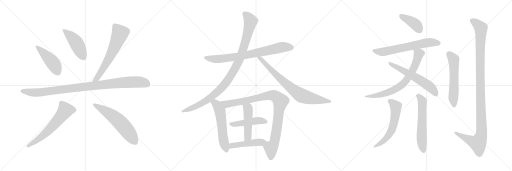
t = 0.00 s
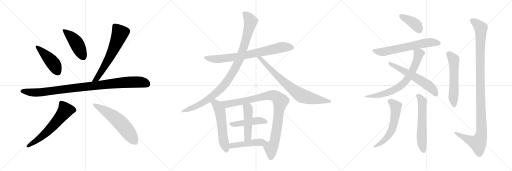
t = 3.49 s
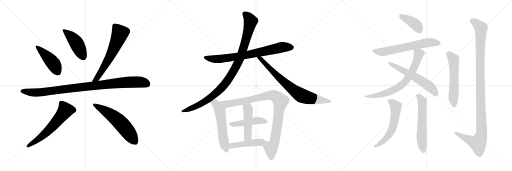
t = 6.97 s
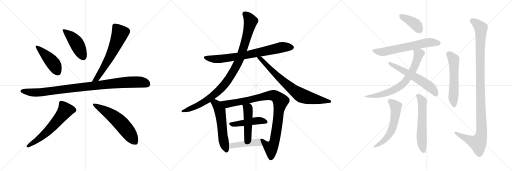
t = 10.46 s
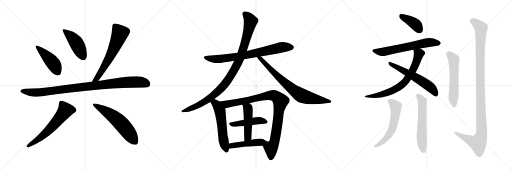
t = 13.94 s
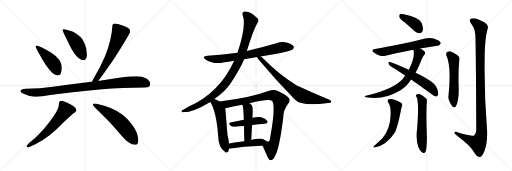
t = 17.43 s

The animated SVG that drew these frames (rendered in a browser with its animation timeline set to each time). Animation: 22 CSS @keyframes rules; one cycle of 17.43 s.

<svg version="1.1" viewBox="0 0 3072 1024" xmlns="http://www.w3.org/2000/svg">
  <g stroke="lightgray" stroke-dasharray="1,1" stroke-width="1" transform="scale(4, 4)">
    <line x1="0" y1="0" x2="256" y2="256"></line>
    <line x1="256" y1="0" x2="0" y2="256"></line>
    <line x1="128" y1="0" x2="128" y2="256"></line>
    <line x1="0" y1="128" x2="256" y2="128"></line>
    <line x1="256" y1="0" x2="512" y2="256"></line>
    <line x1="512" y1="0" x2="256" y2="256"></line>
    <line x1="384" y1="0" x2="384" y2="256"></line>
    <line x1="256" y1="128" x2="512" y2="128"></line>
    <line x1="512" y1="0" x2="768" y2="256"></line>
    <line x1="768" y1="0" x2="512" y2="256"></line>
    <line x1="640" y1="0" x2="640" y2="256"></line>
    <line x1="512" y1="128" x2="768" y2="128"></line>
  </g>
<g transform="scale(1, -1) translate(0, -850)">
   <style type="text/css">
    @keyframes keyframes0 {
      from {
       stroke: black;
       stroke-dashoffset: 458;
       stroke-width: 128;
       }
       60% {
       animation-timing-function: step-end;
       stroke: black;
       stroke-dashoffset: 0;
       stroke-width: 128;
       }
       to {
       stroke: black;
       stroke-width: 1024;
       }
       }
       #make-me-a-hanzi-animation-0 {
         animation: keyframes0 0.622721s both;
         animation-delay: 0.000000s;
         animation-timing-function: linear;
       }
    @keyframes keyframes1 {
      from {
       stroke: black;
       stroke-dashoffset: 459;
       stroke-width: 128;
       }
       60% {
       animation-timing-function: step-end;
       stroke: black;
       stroke-dashoffset: 0;
       stroke-width: 128;
       }
       to {
       stroke: black;
       stroke-width: 1024;
       }
       }
       #make-me-a-hanzi-animation-1 {
         animation: keyframes1 0.623535s both;
         animation-delay: 0.622721s;
         animation-timing-function: linear;
       }
    @keyframes keyframes2 {
      from {
       stroke: black;
       stroke-dashoffset: 649;
       stroke-width: 128;
       }
       68% {
       animation-timing-function: step-end;
       stroke: black;
       stroke-dashoffset: 0;
       stroke-width: 128;
       }
       to {
       stroke: black;
       stroke-width: 1024;
       }
       }
       #make-me-a-hanzi-animation-2 {
         animation: keyframes2 0.778158s both;
         animation-delay: 1.246256s;
         animation-timing-function: linear;
       }
    @keyframes keyframes3 {
      from {
       stroke: black;
       stroke-dashoffset: 1014;
       stroke-width: 128;
       }
       77% {
       animation-timing-function: step-end;
       stroke: black;
       stroke-dashoffset: 0;
       stroke-width: 128;
       }
       to {
       stroke: black;
       stroke-width: 1024;
       }
       }
       #make-me-a-hanzi-animation-3 {
         animation: keyframes3 1.075195s both;
         animation-delay: 2.024414s;
         animation-timing-function: linear;
       }
    @keyframes keyframes4 {
      from {
       stroke: black;
       stroke-dashoffset: 624;
       stroke-width: 128;
       }
       67% {
       animation-timing-function: step-end;
       stroke: black;
       stroke-dashoffset: 0;
       stroke-width: 128;
       }
       to {
       stroke: black;
       stroke-width: 1024;
       }
       }
       #make-me-a-hanzi-animation-4 {
         animation: keyframes4 0.757812s both;
         animation-delay: 3.099609s;
         animation-timing-function: linear;
       }
    @keyframes keyframes5 {
      from {
       stroke: black;
       stroke-dashoffset: 593;
       stroke-width: 128;
       }
       66% {
       animation-timing-function: step-end;
       stroke: black;
       stroke-dashoffset: 0;
       stroke-width: 128;
       }
       to {
       stroke: black;
       stroke-width: 1024;
       }
       }
       #make-me-a-hanzi-animation-5 {
         animation: keyframes5 0.732585s both;
         animation-delay: 3.857421s;
         animation-timing-function: linear;
       }
    @keyframes keyframes6 {
      from {
       stroke: black;
       stroke-dashoffset: 774;
       stroke-width: 128;
       }
       72% {
       animation-timing-function: step-end;
       stroke: black;
       stroke-dashoffset: 0;
       stroke-width: 128;
       }
       to {
       stroke: black;
       stroke-width: 1024;
       }
       }
       #make-me-a-hanzi-animation-6 {
         animation: keyframes6 0.879883s both;
         animation-delay: 4.590006s;
         animation-timing-function: linear;
       }
    @keyframes keyframes7 {
      from {
       stroke: black;
       stroke-dashoffset: 1027;
       stroke-width: 128;
       }
       77% {
       animation-timing-function: step-end;
       stroke: black;
       stroke-dashoffset: 0;
       stroke-width: 128;
       }
       to {
       stroke: black;
       stroke-width: 1024;
       }
       }
       #make-me-a-hanzi-animation-7 {
         animation: keyframes7 1.085775s both;
         animation-delay: 5.469889s;
         animation-timing-function: linear;
       }
    @keyframes keyframes8 {
      from {
       stroke: black;
       stroke-dashoffset: 781;
       stroke-width: 128;
       }
       72% {
       animation-timing-function: step-end;
       stroke: black;
       stroke-dashoffset: 0;
       stroke-width: 128;
       }
       to {
       stroke: black;
       stroke-width: 1024;
       }
       }
       #make-me-a-hanzi-animation-8 {
         animation: keyframes8 0.885579s both;
         animation-delay: 6.555664s;
         animation-timing-function: linear;
       }
    @keyframes keyframes9 {
      from {
       stroke: black;
       stroke-dashoffset: 574;
       stroke-width: 128;
       }
       65% {
       animation-timing-function: step-end;
       stroke: black;
       stroke-dashoffset: 0;
       stroke-width: 128;
       }
       to {
       stroke: black;
       stroke-width: 1024;
       }
       }
       #make-me-a-hanzi-animation-9 {
         animation: keyframes9 0.717122s both;
         animation-delay: 7.441243s;
         animation-timing-function: linear;
       }
    @keyframes keyframes10 {
      from {
       stroke: black;
       stroke-dashoffset: 997;
       stroke-width: 128;
       }
       76% {
       animation-timing-function: step-end;
       stroke: black;
       stroke-dashoffset: 0;
       stroke-width: 128;
       }
       to {
       stroke: black;
       stroke-width: 1024;
       }
       }
       #make-me-a-hanzi-animation-10 {
         animation: keyframes10 1.061361s both;
         animation-delay: 8.158365s;
         animation-timing-function: linear;
       }
    @keyframes keyframes11 {
      from {
       stroke: black;
       stroke-dashoffset: 466;
       stroke-width: 128;
       }
       60% {
       animation-timing-function: step-end;
       stroke: black;
       stroke-dashoffset: 0;
       stroke-width: 128;
       }
       to {
       stroke: black;
       stroke-width: 1024;
       }
       }
       #make-me-a-hanzi-animation-11 {
         animation: keyframes11 0.629232s both;
         animation-delay: 9.219726s;
         animation-timing-function: linear;
       }
    @keyframes keyframes12 {
      from {
       stroke: black;
       stroke-dashoffset: 484;
       stroke-width: 128;
       }
       61% {
       animation-timing-function: step-end;
       stroke: black;
       stroke-dashoffset: 0;
       stroke-width: 128;
       }
       to {
       stroke: black;
       stroke-width: 1024;
       }
       }
       #make-me-a-hanzi-animation-12 {
         animation: keyframes12 0.643880s both;
         animation-delay: 9.848958s;
         animation-timing-function: linear;
       }
    @keyframes keyframes13 {
      from {
       stroke: black;
       stroke-dashoffset: 451;
       stroke-width: 128;
       }
       59% {
       animation-timing-function: step-end;
       stroke: black;
       stroke-dashoffset: 0;
       stroke-width: 128;
       }
       to {
       stroke: black;
       stroke-width: 1024;
       }
       }
       #make-me-a-hanzi-animation-13 {
         animation: keyframes13 0.617025s both;
         animation-delay: 10.492838s;
         animation-timing-function: linear;
       }
    @keyframes keyframes14 {
      from {
       stroke: black;
       stroke-dashoffset: 399;
       stroke-width: 128;
       }
       56% {
       animation-timing-function: step-end;
       stroke: black;
       stroke-dashoffset: 0;
       stroke-width: 128;
       }
       to {
       stroke: black;
       stroke-width: 1024;
       }
       }
       #make-me-a-hanzi-animation-14 {
         animation: keyframes14 0.574707s both;
         animation-delay: 11.109863s;
         animation-timing-function: linear;
       }
    @keyframes keyframes15 {
      from {
       stroke: black;
       stroke-dashoffset: 649;
       stroke-width: 128;
       }
       68% {
       animation-timing-function: step-end;
       stroke: black;
       stroke-dashoffset: 0;
       stroke-width: 128;
       }
       to {
       stroke: black;
       stroke-width: 1024;
       }
       }
       #make-me-a-hanzi-animation-15 {
         animation: keyframes15 0.778158s both;
         animation-delay: 11.684570s;
         animation-timing-function: linear;
       }
    @keyframes keyframes16 {
      from {
       stroke: black;
       stroke-dashoffset: 724;
       stroke-width: 128;
       }
       70% {
       animation-timing-function: step-end;
       stroke: black;
       stroke-dashoffset: 0;
       stroke-width: 128;
       }
       to {
       stroke: black;
       stroke-width: 1024;
       }
       }
       #make-me-a-hanzi-animation-16 {
         animation: keyframes16 0.839193s both;
         animation-delay: 12.462728s;
         animation-timing-function: linear;
       }
    @keyframes keyframes17 {
      from {
       stroke: black;
       stroke-dashoffset: 591;
       stroke-width: 128;
       }
       66% {
       animation-timing-function: step-end;
       stroke: black;
       stroke-dashoffset: 0;
       stroke-width: 128;
       }
       to {
       stroke: black;
       stroke-width: 1024;
       }
       }
       #make-me-a-hanzi-animation-17 {
         animation: keyframes17 0.730957s both;
         animation-delay: 13.301921s;
         animation-timing-function: linear;
       }
    @keyframes keyframes18 {
      from {
       stroke: black;
       stroke-dashoffset: 595;
       stroke-width: 128;
       }
       66% {
       animation-timing-function: step-end;
       stroke: black;
       stroke-dashoffset: 0;
       stroke-width: 128;
       }
       to {
       stroke: black;
       stroke-width: 1024;
       }
       }
       #make-me-a-hanzi-animation-18 {
         animation: keyframes18 0.734212s both;
         animation-delay: 14.032878s;
         animation-timing-function: linear;
       }
    @keyframes keyframes19 {
      from {
       stroke: black;
       stroke-dashoffset: 602;
       stroke-width: 128;
       }
       66% {
       animation-timing-function: step-end;
       stroke: black;
       stroke-dashoffset: 0;
       stroke-width: 128;
       }
       to {
       stroke: black;
       stroke-width: 1024;
       }
       }
       #make-me-a-hanzi-animation-19 {
         animation: keyframes19 0.739909s both;
         animation-delay: 14.767090s;
         animation-timing-function: linear;
       }
    @keyframes keyframes20 {
      from {
       stroke: black;
       stroke-dashoffset: 577;
       stroke-width: 128;
       }
       65% {
       animation-timing-function: step-end;
       stroke: black;
       stroke-dashoffset: 0;
       stroke-width: 128;
       }
       to {
       stroke: black;
       stroke-width: 1024;
       }
       }
       #make-me-a-hanzi-animation-20 {
         animation: keyframes20 0.719564s both;
         animation-delay: 15.506999s;
         animation-timing-function: linear;
       }
    @keyframes keyframes21 {
      from {
       stroke: black;
       stroke-dashoffset: 1165;
       stroke-width: 128;
       }
       79% {
       animation-timing-function: step-end;
       stroke: black;
       stroke-dashoffset: 0;
       stroke-width: 128;
       }
       to {
       stroke: black;
       stroke-width: 1024;
       }
       }
       #make-me-a-hanzi-animation-21 {
         animation: keyframes21 1.198079s both;
         animation-delay: 16.226563s;
         animation-timing-function: linear;
       }
</style>
<path d="M 217.5 578.0 Q 213.5 578.0 213.5 574.0 Q 213.5 568.0 238.5 522.0 Q 305.5 398.0 345.5 398.0 Q 370.5 398.0 370.5 446.0 Q 370.5 495.0 307.5 535.0 Q 234.5 578.0 217.5 578.0 Z" fill="lightgray"></path> 
<path d="M 389.5 675.0 L 374.5 675.0 Q 374.5 665.0 404.5 606.0 Q 457.5 490.0 498.5 490.0 Q 521.5 490.0 521.5 526.0 Q 521.5 562.0 504.5 598.0 Q 490.5 633.0 438.5 661.0 L 389.5 675.0 Z" fill="lightgray"></path> 
<path d="M 689.5 710.0 Q 674.5 710.0 674.5 698.0 Q 670.5 615.0 631.5 517.0 Q 603.5 451.0 559.5 375.0 Q 555.5 367.0 551.5 360.0 C 537.5 334.0 571.5 341.0 589.5 365.0 Q 618.5 403.0 676.5 486.0 Q 781.5 651.0 781.5 662.0 Q 781.5 682.0 739.5 696.0 Q 710.5 707.0 689.5 710.0 Z" fill="lightgray"></path> 
<path d="M 551.5 360.0 Q 422.5 343.0 317.5 331.0 Q 240.5 321.0 154.5 318.0 Q 123.5 318.0 122.5 303.0 Q 123.5 296.0 141.5 288.0 Q 174.5 272.0 206.5 270.0 Q 231.5 270.0 291.5 280.0 Q 421.5 297.0 612.5 316.0 Q 729.5 324.0 869.5 326.0 Q 901.5 326.0 901.5 347.0 Q 901.5 365.0 878.5 380.0 Q 852.5 394.0 821.5 394.0 Q 774.5 394.0 724.5 386.0 Q 654.5 375.0 589.5 365.0 L 551.5 360.0 Z" fill="lightgray"></path> 
<path d="M 366.5 247.0 Q 360.5 247.0 356.5 240.0 Q 353.5 234.0 353.5 226.0 Q 353.5 200.0 317.5 147.0 Q 268.5 75.0 205.5 19.0 Q 167.5 -10.0 158.5 -26.0 Q 162.5 -34.0 169.5 -34.0 Q 264.5 5.0 337.5 74.0 Q 392.5 130.0 437.5 169.0 Q 458.5 182.0 458.5 190.0 Q 458.5 207.0 412.5 230.0 Q 380.5 247.0 366.5 247.0 Z" fill="lightgray"></path> 
<path d="M 561.5 230.0 Q 557.5 230.0 557.5 222.0 Q 557.5 215.0 610.5 166.0 Q 662.5 117.0 728.5 38.0 Q 775.5 -18.0 809.5 -18.0 Q 829.5 -18.0 829.5 10.0 Q 829.5 57.0 790.5 106.0 Q 742.5 171.0 663.5 203.0 Q 591.5 230.0 561.5 230.0 Z" fill="lightgray"></path> 
<path d="M 1465.0 495.5 L 1542.0 509.5 L 1564.0 512.5 Q 1615.0 522.5 1668.0 530.5 Q 1744.0 545.5 1756.0 554.5 Q 1766.0 563.5 1762.0 572.5 Q 1755.0 585.5 1724.0 594.5 Q 1691.0 603.5 1659.0 591.5 Q 1572.0 566.5 1481.0 545.5 L 1425.0 534.5 Q 1340.0 522.5 1247.0 516.5 Q 1207.0 512.5 1235.0 492.5 Q 1281.0 464.5 1339.0 475.5 Q 1370.0 481.5 1405.0 486.5 L 1465.0 495.5 Z" fill="lightgray"></path> 
<path d="M 1286.0 256.5 Q 1350.0 299.5 1385.0 352.5 Q 1445.0 445.5 1465.0 495.5 L 1481.0 545.5 Q 1482.0 548.5 1483.0 550.5 Q 1522.0 677.5 1546.0 714.5 Q 1558.0 732.5 1541.0 744.5 Q 1498.0 787.5 1466.0 781.5 Q 1451.0 778.5 1456.0 761.5 Q 1480.0 698.5 1425.0 534.5 L 1405.0 486.5 Q 1318.0 294.5 1133.0 211.5 L 1097.0 190.5 Q 1082.0 183.5 1095.0 177.5 Q 1152.0 173.5 1262.0 239.5 L 1286.0 256.5 Z" fill="lightgray"></path> 
<path d="M 1542.0 509.5 Q 1543.0 502.5 1553.0 492.5 Q 1656.0 368.5 1769.0 254.5 Q 1809.0 211.5 1968.0 233.5 Q 1986.0 234.5 1987.0 239.5 Q 1990.0 246.5 1976.0 252.5 Q 1793.0 330.5 1774.0 342.5 Q 1678.0 399.5 1573.0 505.5 Q 1567.0 509.5 1564.0 512.5 C 1541.0 531.5 1527.0 535.5 1542.0 509.5 Z" fill="lightgray"></path> 
<path d="M 1317.0 241.5 Q 1302.0 251.5 1286.0 256.5 C 1258.0 266.5 1247.0 265.5 1262.0 239.5 Q 1298.0 182.5 1309.0 36.5 Q 1310.0 -35.5 1351.0 -61.5 L 1354.0 -63.5 Q 1372.0 -67.5 1374.0 -40.5 L 1374.0 -9.5 Q 1373.0 14.5 1365.0 41.5 Q 1356.0 146.5 1352.0 202.5 C 1351.0 220.5 1343.0 225.5 1317.0 241.5 Z" fill="lightgray"></path> 
<path d="M 1576.0 -23.5 Q 1586.0 -48.5 1607.0 -93.5 Q 1616.0 -111.5 1626.0 -110.5 Q 1642.0 -107.5 1652.0 -82.5 Q 1677.0 -34.5 1699.0 141.5 Q 1699.0 190.5 1729.0 228.5 Q 1745.0 249.5 1733.0 263.5 Q 1711.0 285.5 1663.0 306.5 Q 1644.0 316.5 1610.0 304.5 Q 1505.0 264.5 1317.0 241.5 C 1287.0 237.5 1323.0 196.5 1352.0 202.5 Q 1356.0 202.5 1361.0 203.5 Q 1401.0 213.5 1454.0 222.5 L 1497.0 231.5 Q 1617.0 261.5 1634.0 245.5 Q 1655.0 205.5 1620.0 20.5 Q 1619.0 4.5 1611.0 1.5 Q 1607.0 -2.5 1580.0 15.5 Q 1571.0 21.5 1568.0 17.5 C 1557.0 21.5 1564.0 4.5 1576.0 -23.5 Z" fill="lightgray"></path> 
<path d="M 1513.0 101.5 Q 1553.0 105.5 1587.0 108.5 Q 1612.0 111.5 1604.0 125.5 Q 1594.0 141.5 1567.0 147.5 Q 1546.0 151.5 1515.0 144.5 L 1463.0 132.5 L 1383.0 115.5 Q 1365.0 111.5 1386.0 95.5 Q 1396.0 88.5 1416.0 90.5 Q 1440.0 94.5 1464.0 95.5 L 1513.0 101.5 Z" fill="lightgray"></path> 
<path d="M 1508.0 10.5 Q 1509.0 59.5 1513.0 101.5 L 1515.0 144.5 Q 1521.0 213.5 1509.0 220.5 Q 1503.0 227.5 1497.0 231.5 C 1474.0 250.5 1444.0 250.5 1454.0 222.5 Q 1460.0 216.5 1463.0 132.5 L 1464.0 95.5 Q 1464.0 58.5 1466.0 3.5 C 1467.0 -26.5 1507.0 -19.5 1508.0 10.5 Z" fill="lightgray"></path> 
<path d="M 1374.0 -40.5 Q 1378.0 -41.5 1386.0 -40.5 Q 1447.0 -28.5 1576.0 -23.5 C 1606.0 -22.5 1597.0 11.5 1568.0 17.5 Q 1556.0 21.5 1536.0 16.5 Q 1521.0 15.5 1508.0 10.5 L 1466.0 3.5 Q 1415.0 -2.5 1374.0 -9.5 C 1344.0 -14.5 1344.0 -38.5 1374.0 -40.5 Z" fill="lightgray"></path> 
<path d="M 2429.5 715.5 L 2488.5 663.5 Q 2503.5 650.5 2520.5 651.5 Q 2530.5 652.5 2536.5 666.5 Q 2540.5 682.5 2530.5 713.5 Q 2518.5 744.5 2422.5 765.5 Q 2406.5 768.5 2399.5 765.5 Q 2393.5 761.5 2396.5 747.5 Q 2400.5 737.5 2429.5 715.5 Z" fill="lightgray"></path> 
<path d="M 2520.5 560.5 L 2623.5 576.5 Q 2635.5 575.5 2644.5 589.5 Q 2645.5 602.5 2620.5 612.5 Q 2587.5 633.5 2514.5 611.5 Q 2426.5 589.5 2251.5 557.5 Q 2220.5 553.5 2244.5 534.5 Q 2283.5 507.5 2312.5 516.5 Q 2385.5 534.5 2480.5 552.5 L 2520.5 560.5 Z" fill="lightgray"></path> 
<path d="M 2493.5 414.5 Q 2509.5 442.5 2522.5 475.5 Q 2535.5 512.5 2545.5 521.5 Q 2554.5 531.5 2548.5 540.5 Q 2539.5 553.5 2520.5 560.5 C 2493.5 573.5 2475.5 582.5 2480.5 552.5 Q 2492.5 513.5 2453.5 432.5 L 2430.5 398.5 Q 2391.5 323.5 2194.5 276.5 Q 2179.5 270.5 2196.5 267.5 Q 2304.5 249.5 2400.5 307.5 Q 2440.5 332.5 2466.5 374.5 L 2493.5 414.5 Z" fill="lightgray"></path> 
<path d="M 2466.5 374.5 Q 2523.5 335.5 2588.5 286.5 Q 2603.5 273.5 2616.5 271.5 Q 2623.5 271.5 2627.5 280.5 Q 2634.5 293.5 2619.5 325.5 Q 2604.5 362.5 2493.5 414.5 L 2453.5 432.5 Q 2380.5 465.5 2338.5 479.5 Q 2329.5 483.5 2330.5 472.5 Q 2331.5 462.5 2341.5 455.5 Q 2383.5 430.5 2430.5 398.5 L 2466.5 374.5 Z" fill="lightgray"></path> 
<path d="M 2328.5 237.5 Q 2352.5 207.5 2339.5 119.5 Q 2323.5 41.5 2272.5 0.5 L 2245.5 -23.5 Q 2235.5 -32.5 2245.5 -34.5 Q 2315.5 -25.5 2370.5 57.5 Q 2370.5 58.5 2371.5 60.5 Q 2389.5 105.5 2403.5 178.5 Q 2404.5 194.5 2411.5 211.5 Q 2418.5 229.5 2403.5 236.5 Q 2355.5 264.5 2333.5 255.5 Q 2321.5 251.5 2328.5 237.5 Z" fill="lightgray"></path> 
<path d="M 2498.5 270.5 Q 2516.5 239.5 2501.5 63.5 Q 2500.5 62.5 2500.5 59.5 Q 2494.5 -39.5 2538.5 -67.5 Q 2538.5 -66.5 2539.5 -67.5 Q 2549.5 -68.5 2554.5 -56.5 Q 2560.5 -37.5 2561.5 24.5 Q 2555.5 192.5 2561.5 242.5 Q 2562.5 252.5 2557.5 259.5 Q 2535.5 278.5 2517.5 286.5 Q 2505.5 289.5 2497.5 282.5 Q 2491.5 279.5 2498.5 270.5 Z" fill="lightgray"></path> 
<path d="M 2678.5 517.5 Q 2708.5 454.5 2691.5 281.5 Q 2684.5 251.5 2714.5 211.5 Q 2724.5 201.5 2734.5 212.5 Q 2752.5 242.5 2752.5 317.5 Q 2748.5 422.5 2755.5 486.5 Q 2762.5 511.5 2740.5 522.5 Q 2724.5 532.5 2705.5 541.5 Q 2692.5 545.5 2682.5 539.5 Q 2673.5 532.5 2678.5 517.5 Z" fill="lightgray"></path> 
<path d="M 2851.5 645.5 Q 2855.5 609.5 2857.5 69.5 Q 2857.5 47.5 2844.5 38.5 Q 2834.5 32.5 2757.5 53.5 Q 2723.5 66.5 2726.5 54.5 Q 2727.5 47.5 2748.5 32.5 Q 2820.5 -22.5 2838.5 -53.5 Q 2859.5 -90.5 2876.5 -91.5 Q 2892.5 -92.5 2906.5 -55.5 Q 2925.5 -7.5 2922.5 68.5 Q 2903.5 300.5 2908.5 535.5 Q 2911.5 626.5 2924.5 673.5 Q 2940.5 704.5 2883.5 728.5 Q 2849.5 746.5 2828.5 739.5 Q 2809.5 732.5 2827.5 708.5 Q 2849.5 680.5 2851.5 645.5 Z" fill="lightgray"></path> 
      <clipPath id="make-me-a-hanzi-clip-0">
      <path d="M 217.5 578.0 Q 213.5 578.0 213.5 574.0 Q 213.5 568.0 238.5 522.0 Q 305.5 398.0 345.5 398.0 Q 370.5 398.0 370.5 446.0 Q 370.5 495.0 307.5 535.0 Q 234.5 578.0 217.5 578.0 Z" fill="lightgray"></path>
      </clipPath>
      <path clip-path="url(#make-me-a-hanzi-clip-0)" d="M 218.5 573.0 L 314.5 477.0 L 345.5 418.0 " fill="none" id="make-me-a-hanzi-animation-0" stroke-dasharray="330 660" stroke-linecap="round"></path>

      <clipPath id="make-me-a-hanzi-clip-1">
      <path d="M 389.5 675.0 L 374.5 675.0 Q 374.5 665.0 404.5 606.0 Q 457.5 490.0 498.5 490.0 Q 521.5 490.0 521.5 526.0 Q 521.5 562.0 504.5 598.0 Q 490.5 633.0 438.5 661.0 L 389.5 675.0 Z" fill="lightgray"></path>
      </clipPath>
      <path clip-path="url(#make-me-a-hanzi-clip-1)" d="M 382.5 673.0 L 449.5 606.0 L 499.5 510.0 " fill="none" id="make-me-a-hanzi-animation-1" stroke-dasharray="331 662" stroke-linecap="round"></path>

      <clipPath id="make-me-a-hanzi-clip-2">
      <path d="M 689.5 710.0 Q 674.5 710.0 674.5 698.0 Q 670.5 615.0 631.5 517.0 Q 603.5 451.0 559.5 375.0 Q 555.5 367.0 551.5 360.0 C 537.5 334.0 571.5 341.0 589.5 365.0 Q 618.5 403.0 676.5 486.0 Q 781.5 651.0 781.5 662.0 Q 781.5 682.0 739.5 696.0 Q 710.5 707.0 689.5 710.0 Z" fill="lightgray"></path>
      </clipPath>
      <path clip-path="url(#make-me-a-hanzi-clip-2)" d="M 686.5 698.0 L 719.5 650.0 L 709.5 620.0 L 650.5 492.0 L 580.5 379.0 L 557.5 361.0 " fill="none" id="make-me-a-hanzi-animation-2" stroke-dasharray="521 1042" stroke-linecap="round"></path>

      <clipPath id="make-me-a-hanzi-clip-3">
      <path d="M 551.5 360.0 Q 422.5 343.0 317.5 331.0 Q 240.5 321.0 154.5 318.0 Q 123.5 318.0 122.5 303.0 Q 123.5 296.0 141.5 288.0 Q 174.5 272.0 206.5 270.0 Q 231.5 270.0 291.5 280.0 Q 421.5 297.0 612.5 316.0 Q 729.5 324.0 869.5 326.0 Q 901.5 326.0 901.5 347.0 Q 901.5 365.0 878.5 380.0 Q 852.5 394.0 821.5 394.0 Q 774.5 394.0 724.5 386.0 Q 654.5 375.0 589.5 365.0 L 551.5 360.0 Z" fill="lightgray"></path>
      </clipPath>
      <path clip-path="url(#make-me-a-hanzi-clip-3)" d="M 131.5 304.0 L 231.5 296.0 L 789.5 359.0 L 838.5 359.0 L 883.5 346.0 " fill="none" id="make-me-a-hanzi-animation-3" stroke-dasharray="886 1772" stroke-linecap="round"></path>

      <clipPath id="make-me-a-hanzi-clip-4">
      <path d="M 366.5 247.0 Q 360.5 247.0 356.5 240.0 Q 353.5 234.0 353.5 226.0 Q 353.5 200.0 317.5 147.0 Q 268.5 75.0 205.5 19.0 Q 167.5 -10.0 158.5 -26.0 Q 162.5 -34.0 169.5 -34.0 Q 264.5 5.0 337.5 74.0 Q 392.5 130.0 437.5 169.0 Q 458.5 182.0 458.5 190.0 Q 458.5 207.0 412.5 230.0 Q 380.5 247.0 366.5 247.0 Z" fill="lightgray"></path>
      </clipPath>
      <path clip-path="url(#make-me-a-hanzi-clip-4)" d="M 446.5 191.0 L 392.5 189.0 L 292.5 69.0 L 222.5 11.0 L 166.5 -26.0 " fill="none" id="make-me-a-hanzi-animation-4" stroke-dasharray="496 992" stroke-linecap="round"></path>

      <clipPath id="make-me-a-hanzi-clip-5">
      <path d="M 561.5 230.0 Q 557.5 230.0 557.5 222.0 Q 557.5 215.0 610.5 166.0 Q 662.5 117.0 728.5 38.0 Q 775.5 -18.0 809.5 -18.0 Q 829.5 -18.0 829.5 10.0 Q 829.5 57.0 790.5 106.0 Q 742.5 171.0 663.5 203.0 Q 591.5 230.0 561.5 230.0 Z" fill="lightgray"></path>
      </clipPath>
      <path clip-path="url(#make-me-a-hanzi-clip-5)" d="M 565.5 223.0 L 643.5 178.0 L 713.5 124.0 L 759.5 72.0 L 810.5 -1.0 " fill="none" id="make-me-a-hanzi-animation-5" stroke-dasharray="465 930" stroke-linecap="round"></path>

      <clipPath id="make-me-a-hanzi-clip-6">
      <path d="M 1465.0 495.5 L 1542.0 509.5 L 1564.0 512.5 Q 1615.0 522.5 1668.0 530.5 Q 1744.0 545.5 1756.0 554.5 Q 1766.0 563.5 1762.0 572.5 Q 1755.0 585.5 1724.0 594.5 Q 1691.0 603.5 1659.0 591.5 Q 1572.0 566.5 1481.0 545.5 L 1425.0 534.5 Q 1340.0 522.5 1247.0 516.5 Q 1207.0 512.5 1235.0 492.5 Q 1281.0 464.5 1339.0 475.5 Q 1370.0 481.5 1405.0 486.5 L 1465.0 495.5 Z" fill="lightgray"></path>
      </clipPath>
      <path clip-path="url(#make-me-a-hanzi-clip-6)" d="M 1238.0 506.5 L 1262.0 498.5 L 1327.0 497.5 L 1484.0 521.5 L 1684.0 566.5 L 1748.0 567.5 " fill="none" id="make-me-a-hanzi-animation-6" stroke-dasharray="646 1292" stroke-linecap="round"></path>

      <clipPath id="make-me-a-hanzi-clip-7">
      <path d="M 1286.0 256.5 Q 1350.0 299.5 1385.0 352.5 Q 1445.0 445.5 1465.0 495.5 L 1481.0 545.5 Q 1482.0 548.5 1483.0 550.5 Q 1522.0 677.5 1546.0 714.5 Q 1558.0 732.5 1541.0 744.5 Q 1498.0 787.5 1466.0 781.5 Q 1451.0 778.5 1456.0 761.5 Q 1480.0 698.5 1425.0 534.5 L 1405.0 486.5 Q 1318.0 294.5 1133.0 211.5 L 1097.0 190.5 Q 1082.0 183.5 1095.0 177.5 Q 1152.0 173.5 1262.0 239.5 L 1286.0 256.5 Z" fill="lightgray"></path>
      </clipPath>
      <path clip-path="url(#make-me-a-hanzi-clip-7)" d="M 1468.0 768.5 L 1492.0 745.5 L 1504.0 721.5 L 1464.0 568.5 L 1431.0 481.5 L 1390.0 404.5 L 1353.0 350.5 L 1281.0 278.5 L 1195.0 222.5 L 1100.0 183.5 " fill="none" id="make-me-a-hanzi-animation-7" stroke-dasharray="899 1798" stroke-linecap="round"></path>

      <clipPath id="make-me-a-hanzi-clip-8">
      <path d="M 1542.0 509.5 Q 1543.0 502.5 1553.0 492.5 Q 1656.0 368.5 1769.0 254.5 Q 1809.0 211.5 1968.0 233.5 Q 1986.0 234.5 1987.0 239.5 Q 1990.0 246.5 1976.0 252.5 Q 1793.0 330.5 1774.0 342.5 Q 1678.0 399.5 1573.0 505.5 Q 1567.0 509.5 1564.0 512.5 C 1541.0 531.5 1527.0 535.5 1542.0 509.5 Z" fill="lightgray"></path>
      </clipPath>
      <path clip-path="url(#make-me-a-hanzi-clip-8)" d="M 1548.0 507.5 L 1562.0 500.5 L 1708.0 354.5 L 1803.0 280.5 L 1890.0 255.5 L 1981.0 241.5 " fill="none" id="make-me-a-hanzi-animation-8" stroke-dasharray="653 1306" stroke-linecap="round"></path>

      <clipPath id="make-me-a-hanzi-clip-9">
      <path d="M 1317.0 241.5 Q 1302.0 251.5 1286.0 256.5 C 1258.0 266.5 1247.0 265.5 1262.0 239.5 Q 1298.0 182.5 1309.0 36.5 Q 1310.0 -35.5 1351.0 -61.5 L 1354.0 -63.5 Q 1372.0 -67.5 1374.0 -40.5 L 1374.0 -9.5 Q 1373.0 14.5 1365.0 41.5 Q 1356.0 146.5 1352.0 202.5 C 1351.0 220.5 1343.0 225.5 1317.0 241.5 Z" fill="lightgray"></path>
      </clipPath>
      <path clip-path="url(#make-me-a-hanzi-clip-9)" d="M 1271.0 239.5 L 1299.0 223.5 L 1319.0 188.5 L 1338.0 27.5 L 1359.0 -53.5 " fill="none" id="make-me-a-hanzi-animation-9" stroke-dasharray="446 892" stroke-linecap="round"></path>

      <clipPath id="make-me-a-hanzi-clip-10">
      <path d="M 1576.0 -23.5 Q 1586.0 -48.5 1607.0 -93.5 Q 1616.0 -111.5 1626.0 -110.5 Q 1642.0 -107.5 1652.0 -82.5 Q 1677.0 -34.5 1699.0 141.5 Q 1699.0 190.5 1729.0 228.5 Q 1745.0 249.5 1733.0 263.5 Q 1711.0 285.5 1663.0 306.5 Q 1644.0 316.5 1610.0 304.5 Q 1505.0 264.5 1317.0 241.5 C 1287.0 237.5 1323.0 196.5 1352.0 202.5 Q 1356.0 202.5 1361.0 203.5 Q 1401.0 213.5 1454.0 222.5 L 1497.0 231.5 Q 1617.0 261.5 1634.0 245.5 Q 1655.0 205.5 1620.0 20.5 Q 1619.0 4.5 1611.0 1.5 Q 1607.0 -2.5 1580.0 15.5 Q 1571.0 21.5 1568.0 17.5 C 1557.0 21.5 1564.0 4.5 1576.0 -23.5 Z" fill="lightgray"></path>
      </clipPath>
      <path clip-path="url(#make-me-a-hanzi-clip-10)" d="M 1327.0 241.5 L 1337.0 232.5 L 1363.0 225.5 L 1626.0 279.5 L 1644.0 278.5 L 1668.0 262.5 L 1683.0 244.5 L 1663.0 90.5 L 1643.0 -9.5 L 1626.0 -36.5 L 1599.0 -20.5 L 1573.0 11.5 " fill="none" id="make-me-a-hanzi-animation-10" stroke-dasharray="869 1738" stroke-linecap="round"></path>

      <clipPath id="make-me-a-hanzi-clip-11">
      <path d="M 1513.0 101.5 Q 1553.0 105.5 1587.0 108.5 Q 1612.0 111.5 1604.0 125.5 Q 1594.0 141.5 1567.0 147.5 Q 1546.0 151.5 1515.0 144.5 L 1463.0 132.5 L 1383.0 115.5 Q 1365.0 111.5 1386.0 95.5 Q 1396.0 88.5 1416.0 90.5 Q 1440.0 94.5 1464.0 95.5 L 1513.0 101.5 Z" fill="lightgray"></path>
      </clipPath>
      <path clip-path="url(#make-me-a-hanzi-clip-11)" d="M 1384.0 105.5 L 1539.0 126.5 L 1569.0 127.5 L 1592.0 120.5 " fill="none" id="make-me-a-hanzi-animation-11" stroke-dasharray="338 676" stroke-linecap="round"></path>

      <clipPath id="make-me-a-hanzi-clip-12">
      <path d="M 1508.0 10.5 Q 1509.0 59.5 1513.0 101.5 L 1515.0 144.5 Q 1521.0 213.5 1509.0 220.5 Q 1503.0 227.5 1497.0 231.5 C 1474.0 250.5 1444.0 250.5 1454.0 222.5 Q 1460.0 216.5 1463.0 132.5 L 1464.0 95.5 Q 1464.0 58.5 1466.0 3.5 C 1467.0 -26.5 1507.0 -19.5 1508.0 10.5 Z" fill="lightgray"></path>
      </clipPath>
      <path clip-path="url(#make-me-a-hanzi-clip-12)" d="M 1461.0 223.5 L 1488.0 200.5 L 1490.0 180.5 L 1487.0 35.5 L 1472.0 12.5 " fill="none" id="make-me-a-hanzi-animation-12" stroke-dasharray="356 712" stroke-linecap="round"></path>

      <clipPath id="make-me-a-hanzi-clip-13">
      <path d="M 1374.0 -40.5 Q 1378.0 -41.5 1386.0 -40.5 Q 1447.0 -28.5 1576.0 -23.5 C 1606.0 -22.5 1597.0 11.5 1568.0 17.5 Q 1556.0 21.5 1536.0 16.5 Q 1521.0 15.5 1508.0 10.5 L 1466.0 3.5 Q 1415.0 -2.5 1374.0 -9.5 C 1344.0 -14.5 1344.0 -38.5 1374.0 -40.5 Z" fill="lightgray"></path>
      </clipPath>
      <path clip-path="url(#make-me-a-hanzi-clip-13)" d="M 1380.0 -32.5 L 1398.0 -21.5 L 1531.0 -4.5 L 1550.0 -3.5 L 1565.0 -18.5 " fill="none" id="make-me-a-hanzi-animation-13" stroke-dasharray="323 646" stroke-linecap="round"></path>

      <clipPath id="make-me-a-hanzi-clip-14">
      <path d="M 2429.5 715.5 L 2488.5 663.5 Q 2503.5 650.5 2520.5 651.5 Q 2530.5 652.5 2536.5 666.5 Q 2540.5 682.5 2530.5 713.5 Q 2518.5 744.5 2422.5 765.5 Q 2406.5 768.5 2399.5 765.5 Q 2393.5 761.5 2396.5 747.5 Q 2400.5 737.5 2429.5 715.5 Z" fill="lightgray"></path>
      </clipPath>
      <path clip-path="url(#make-me-a-hanzi-clip-14)" d="M 2405.5 757.5 L 2494.5 704.5 L 2516.5 671.5 " fill="none" id="make-me-a-hanzi-animation-14" stroke-dasharray="271 542" stroke-linecap="round"></path>

      <clipPath id="make-me-a-hanzi-clip-15">
      <path d="M 2520.5 560.5 L 2623.5 576.5 Q 2635.5 575.5 2644.5 589.5 Q 2645.5 602.5 2620.5 612.5 Q 2587.5 633.5 2514.5 611.5 Q 2426.5 589.5 2251.5 557.5 Q 2220.5 553.5 2244.5 534.5 Q 2283.5 507.5 2312.5 516.5 Q 2385.5 534.5 2480.5 552.5 L 2520.5 560.5 Z" fill="lightgray"></path>
      </clipPath>
      <path clip-path="url(#make-me-a-hanzi-clip-15)" d="M 2246.5 546.5 L 2295.5 539.5 L 2564.5 595.5 L 2605.5 596.5 L 2632.5 590.5 " fill="none" id="make-me-a-hanzi-animation-15" stroke-dasharray="521 1042" stroke-linecap="round"></path>

      <clipPath id="make-me-a-hanzi-clip-16">
      <path d="M 2493.5 414.5 Q 2509.5 442.5 2522.5 475.5 Q 2535.5 512.5 2545.5 521.5 Q 2554.5 531.5 2548.5 540.5 Q 2539.5 553.5 2520.5 560.5 C 2493.5 573.5 2475.5 582.5 2480.5 552.5 Q 2492.5 513.5 2453.5 432.5 L 2430.5 398.5 Q 2391.5 323.5 2194.5 276.5 Q 2179.5 270.5 2196.5 267.5 Q 2304.5 249.5 2400.5 307.5 Q 2440.5 332.5 2466.5 374.5 L 2493.5 414.5 Z" fill="lightgray"></path>
      </clipPath>
      <path clip-path="url(#make-me-a-hanzi-clip-16)" d="M 2488.5 548.5 L 2513.5 528.5 L 2498.5 477.5 L 2472.5 421.5 L 2416.5 346.5 L 2368.5 313.5 L 2326.5 295.5 L 2268.5 279.5 L 2205.5 274.5 " fill="none" id="make-me-a-hanzi-animation-16" stroke-dasharray="596 1192" stroke-linecap="round"></path>

      <clipPath id="make-me-a-hanzi-clip-17">
      <path d="M 2466.5 374.5 Q 2523.5 335.5 2588.5 286.5 Q 2603.5 273.5 2616.5 271.5 Q 2623.5 271.5 2627.5 280.5 Q 2634.5 293.5 2619.5 325.5 Q 2604.5 362.5 2493.5 414.5 L 2453.5 432.5 Q 2380.5 465.5 2338.5 479.5 Q 2329.5 483.5 2330.5 472.5 Q 2331.5 462.5 2341.5 455.5 Q 2383.5 430.5 2430.5 398.5 L 2466.5 374.5 Z" fill="lightgray"></path>
      </clipPath>
      <path clip-path="url(#make-me-a-hanzi-clip-17)" d="M 2339.5 470.5 L 2544.5 355.5 L 2590.5 320.5 L 2613.5 285.5 " fill="none" id="make-me-a-hanzi-animation-17" stroke-dasharray="463 926" stroke-linecap="round"></path>

      <clipPath id="make-me-a-hanzi-clip-18">
      <path d="M 2328.5 237.5 Q 2352.5 207.5 2339.5 119.5 Q 2323.5 41.5 2272.5 0.5 L 2245.5 -23.5 Q 2235.5 -32.5 2245.5 -34.5 Q 2315.5 -25.5 2370.5 57.5 Q 2370.5 58.5 2371.5 60.5 Q 2389.5 105.5 2403.5 178.5 Q 2404.5 194.5 2411.5 211.5 Q 2418.5 229.5 2403.5 236.5 Q 2355.5 264.5 2333.5 255.5 Q 2321.5 251.5 2328.5 237.5 Z" fill="lightgray"></path>
      </clipPath>
      <path clip-path="url(#make-me-a-hanzi-clip-18)" d="M 2336.5 245.5 L 2375.5 213.5 L 2359.5 98.5 L 2346.5 62.5 L 2318.5 21.5 L 2297.5 0.5 L 2251.5 -28.5 " fill="none" id="make-me-a-hanzi-animation-18" stroke-dasharray="467 934" stroke-linecap="round"></path>

      <clipPath id="make-me-a-hanzi-clip-19">
      <path d="M 2498.5 270.5 Q 2516.5 239.5 2501.5 63.5 Q 2500.5 62.5 2500.5 59.5 Q 2494.5 -39.5 2538.5 -67.5 Q 2538.5 -66.5 2539.5 -67.5 Q 2549.5 -68.5 2554.5 -56.5 Q 2560.5 -37.5 2561.5 24.5 Q 2555.5 192.5 2561.5 242.5 Q 2562.5 252.5 2557.5 259.5 Q 2535.5 278.5 2517.5 286.5 Q 2505.5 289.5 2497.5 282.5 Q 2491.5 279.5 2498.5 270.5 Z" fill="lightgray"></path>
      </clipPath>
      <path clip-path="url(#make-me-a-hanzi-clip-19)" d="M 2505.5 277.5 L 2521.5 263.5 L 2533.5 241.5 L 2529.5 47.5 L 2539.5 -57.5 " fill="none" id="make-me-a-hanzi-animation-19" stroke-dasharray="474 948" stroke-linecap="round"></path>

      <clipPath id="make-me-a-hanzi-clip-20">
      <path d="M 2678.5 517.5 Q 2708.5 454.5 2691.5 281.5 Q 2684.5 251.5 2714.5 211.5 Q 2724.5 201.5 2734.5 212.5 Q 2752.5 242.5 2752.5 317.5 Q 2748.5 422.5 2755.5 486.5 Q 2762.5 511.5 2740.5 522.5 Q 2724.5 532.5 2705.5 541.5 Q 2692.5 545.5 2682.5 539.5 Q 2673.5 532.5 2678.5 517.5 Z" fill="lightgray"></path>
      </clipPath>
      <path clip-path="url(#make-me-a-hanzi-clip-20)" d="M 2692.5 527.5 L 2722.5 493.5 L 2724.5 325.5 L 2719.5 266.5 L 2724.5 218.5 " fill="none" id="make-me-a-hanzi-animation-20" stroke-dasharray="449 898" stroke-linecap="round"></path>

      <clipPath id="make-me-a-hanzi-clip-21">
      <path d="M 2851.5 645.5 Q 2855.5 609.5 2857.5 69.5 Q 2857.5 47.5 2844.5 38.5 Q 2834.5 32.5 2757.5 53.5 Q 2723.5 66.5 2726.5 54.5 Q 2727.5 47.5 2748.5 32.5 Q 2820.5 -22.5 2838.5 -53.5 Q 2859.5 -90.5 2876.5 -91.5 Q 2892.5 -92.5 2906.5 -55.5 Q 2925.5 -7.5 2922.5 68.5 Q 2903.5 300.5 2908.5 535.5 Q 2911.5 626.5 2924.5 673.5 Q 2940.5 704.5 2883.5 728.5 Q 2849.5 746.5 2828.5 739.5 Q 2809.5 732.5 2827.5 708.5 Q 2849.5 680.5 2851.5 645.5 Z" fill="lightgray"></path>
      </clipPath>
      <path clip-path="url(#make-me-a-hanzi-clip-21)" d="M 2835.5 723.5 L 2853.5 715.5 L 2885.5 682.5 L 2880.5 376.5 L 2888.5 41.5 L 2867.5 -6.5 L 2833.5 3.5 L 2746.5 45.5 L 2743.5 52.5 L 2733.5 52.5 " fill="none" id="make-me-a-hanzi-animation-21" stroke-dasharray="1037 2074" stroke-linecap="round"></path>

</g>
</svg>
